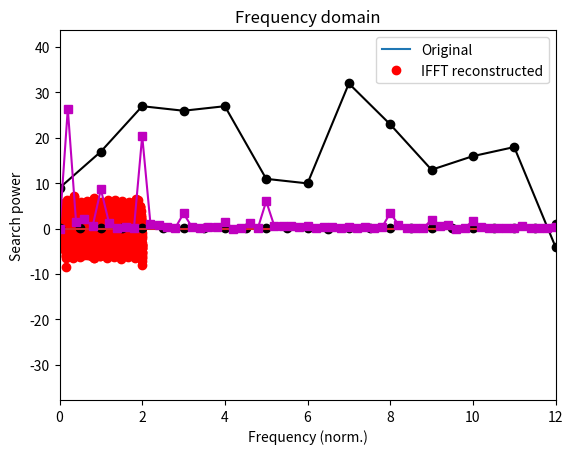

The matplotlib source for this figure: (Note: this script raises an exception after producing the figure.)
import numpy as np
import matplotlib.pyplot as plt
import scipy.io as sio
import scipy.fftpack
import scipy.signal
import scipy.io.wavfile
import copy

## Generate a multispectral noisy signal

# simulation parameters
srate = 1234 # in Hz
npnts = srate*2 # 2 seconds
time  = np.arange(0,npnts)/srate

# frequencies to include
frex  = [ 12,18,30 ]

signal = np.zeros(len(time))

# loop over frequencies to create signal
for fi in range(0,len(frex)):
    signal = signal + (fi+1)*np.sin(2*np.pi*frex[fi]*time)

# add some noise
signal = signal + np.random.randn(len(signal))

# amplitude spectrum via Fourier transform
signalX = scipy.fftpack.fft(signal)
signalAmp = 2*np.abs(signalX)/npnts

# vector of frequencies in Hz
hz = np.linspace(0,srate/2,int(np.floor(npnts/2)+1))


## plots

plt.plot(time,signal,label='Original')
plt.plot(time,np.real(scipy.fftpack.ifft(signalX)),'ro',label='IFFT reconstructed')

plt.xlabel('Time (s)')
plt.ylabel('Amplitude')
plt.title('Time domain')
plt.legend()
plt.show()

plt.stem(hz,signalAmp[0:len(hz)],'k')
plt.xlim([0,np.max(frex)*3])
plt.xlabel('Frequency (Hz)')
plt.ylabel('Amplitude')
plt.title('Frequency domain')
plt.show()

## example with real data

# data downloaded from https://trends.google.com/trends/explore?date=today%205-y&geo=US&q=signal%20processing
searchdata = [69,77,87,86,87,71,70,92,83,73,76,78,56,75,68,60,30,44,58,69,82,76,73,60,71,86,72,55,56,65,73,71,71,71,62,65,57,54,54,60,49,59,58,46,50,62,60,65,67,60,70,89,78,94,86,80,81,73,100,95,78,75,64,80,53,81,73,66,26,44,70,85,81,91,85,79,77,80,68,67,51,78,85,76,72,87,65,59,60,64,56,52,71,77,53,53,49,57,61,42,58,65,67,93,88,83,89,60,79,72,79,69,78,85,72,85,51,73,73,52,41,27,44,68,77,71,49,63,72,73,60,68,63,55,50,56,58,74,51,62,52,47,46,38,45,48,44,46,46,51,38,44,39,47,42,55,52,68,56,59,69,61,51,61,65,61,47,59,47,55,57,48,43,35,41,55,50,76,56,60,59,62,56,58,60,58,61,69,65,52,55,64,42,42,54,46,47,52,54,44,31,51,46,42,40,51,60,53,64,58,63,52,53,51,56,65,65,61,61,62,44,51,54,51,42,34,42,33,55,67,57,62,55,52,48,50,48,49,52,53,54,55,48,51,57,46,45,41,55,44,34,40,38,41,31,41,41,40,53,35,31]
N = len(searchdata)

# possible normalizations...
searchdata = searchdata - np.mean(searchdata)

# power
searchpow = np.abs( scipy.fftpack.fft( searchdata )/N )**2
hz = np.linspace(0,52,N)

plt.plot(searchdata,'ko-')
plt.xlabel('Time (weeks)')
plt.ylabel('Search volume')
plt.show()

plt.plot(hz,searchpow,'ms-')
plt.xlabel('Frequency (norm.)')
plt.ylabel('Search power')
plt.xlim([0,12])
plt.show()

# load data and extract
matdat  = sio.loadmat('EEGrestingState.mat')
eegdata = matdat['eegdata'][0]
srate   = matdat['srate'][0]

# time vector
N = len(eegdata)
timevec = np.arange(0,N)/srate

# plot the data
plt.plot(timevec,eegdata,'k')
plt.xlabel('Time (seconds)')
plt.ylabel('Voltage (\muV)')
plt.show()

## one big FFT (not Welch's method)

# "static" FFT over entire period, for comparison with Welch
eegpow = np.abs( scipy.fftpack.fft(eegdata)/N )**2
hz = np.linspace(0,srate/2,int(np.floor(N/2)+1))


## "manual" Welch's method

# window length in seconds*srate
winlength = int( 1*srate )

# number of points of overlap
nOverlap = np.round(srate/2)

# window onset times
winonsets = np.arange(0,int(N-winlength),int(winlength-nOverlap))

# note: different-length signal needs a different-length Hz vector
hzW = np.linspace(0,srate/2,int(np.floor(winlength/2)+1))

# Hann window
hannw = .5 - np.cos(2*np.pi*np.linspace(0,1,int(winlength)))/2

# initialize the power matrix (windows x frequencies)
eegpowW = np.zeros(len(hzW))

# loop over frequencies
for wi in range(0,len(winonsets)):
    
    # get a chunk of data from this time window
    datachunk = eegdata[ winonsets[wi]:winonsets[wi]+winlength ]
    
    # apply Hann taper to data
    datachunk = datachunk * hannw
    
    # compute its power
    tmppow = np.abs(scipy.fftpack.fft(datachunk)/winlength)**2
    
    # enter into matrix
    eegpowW = eegpowW  + tmppow[0:len(hzW)]

# divide by N
eegpowW = eegpowW / len(winonsets)


# plotting
plt.plot(hz,eegpow[0:len(hz)],'k',label='Static FFT')
plt.plot(hzW,eegpowW/10,'r',label='Welch''s method')
plt.xlim([0,40])
plt.xlabel('Frequency (Hz)')
plt.legend()
plt.show()

## Python's welch

# create Hann window
winsize = int( 2*srate ) # 2-second window
hannw = .5 - np.cos(2*np.pi*np.linspace(0,1,winsize))/2

# number of FFT points (frequency resolution)
nfft = srate*100

f, welchpow = scipy.signal.welch(eegdata,fs=srate,window=hannw,nperseg=winsize,noverlap=winsize/4,nfft=nfft)

plt.semilogy(f,welchpow)
plt.xlim([0,40])
plt.xlabel('frequency [Hz]')
plt.ylabel('Power')
plt.show()

## load in birdcall (source: https://www.xeno-canto.org/403881)

fs,bc = scipy.io.wavfile.read('XC403881.wav')


# create a time vector based on the data sampling rate
n = len(bc)
timevec = np.arange(0,n)/fs

# plot the data from the two channels
plt.plot(timevec,bc)
plt.xlabel('Time (sec.)')
plt.title('Time domain')
plt.show()

# compute the power spectrum
hz = np.linspace(0,fs/2,int(np.floor(n/2)+1))
bcpow = np.abs(scipy.fftpack.fft( scipy.signal.detrend(bc[:,0]) )/n)**2

# now plot it
plt.plot(hz,bcpow[0:len(hz)])
plt.xlabel('Frequency (Hz)')
plt.title('Frequency domain')
plt.xlim([0,8000])
plt.show()

## time-frequency analysis via spectrogram

frex,time,pwr = scipy.signal.spectrogram(bc[:,0],fs)

plt.pcolormesh(time,frex,pwr,vmin=0,vmax=9)
plt.xlabel('Time (s)'), plt.ylabel('Frequency (Hz)')
plt.show()